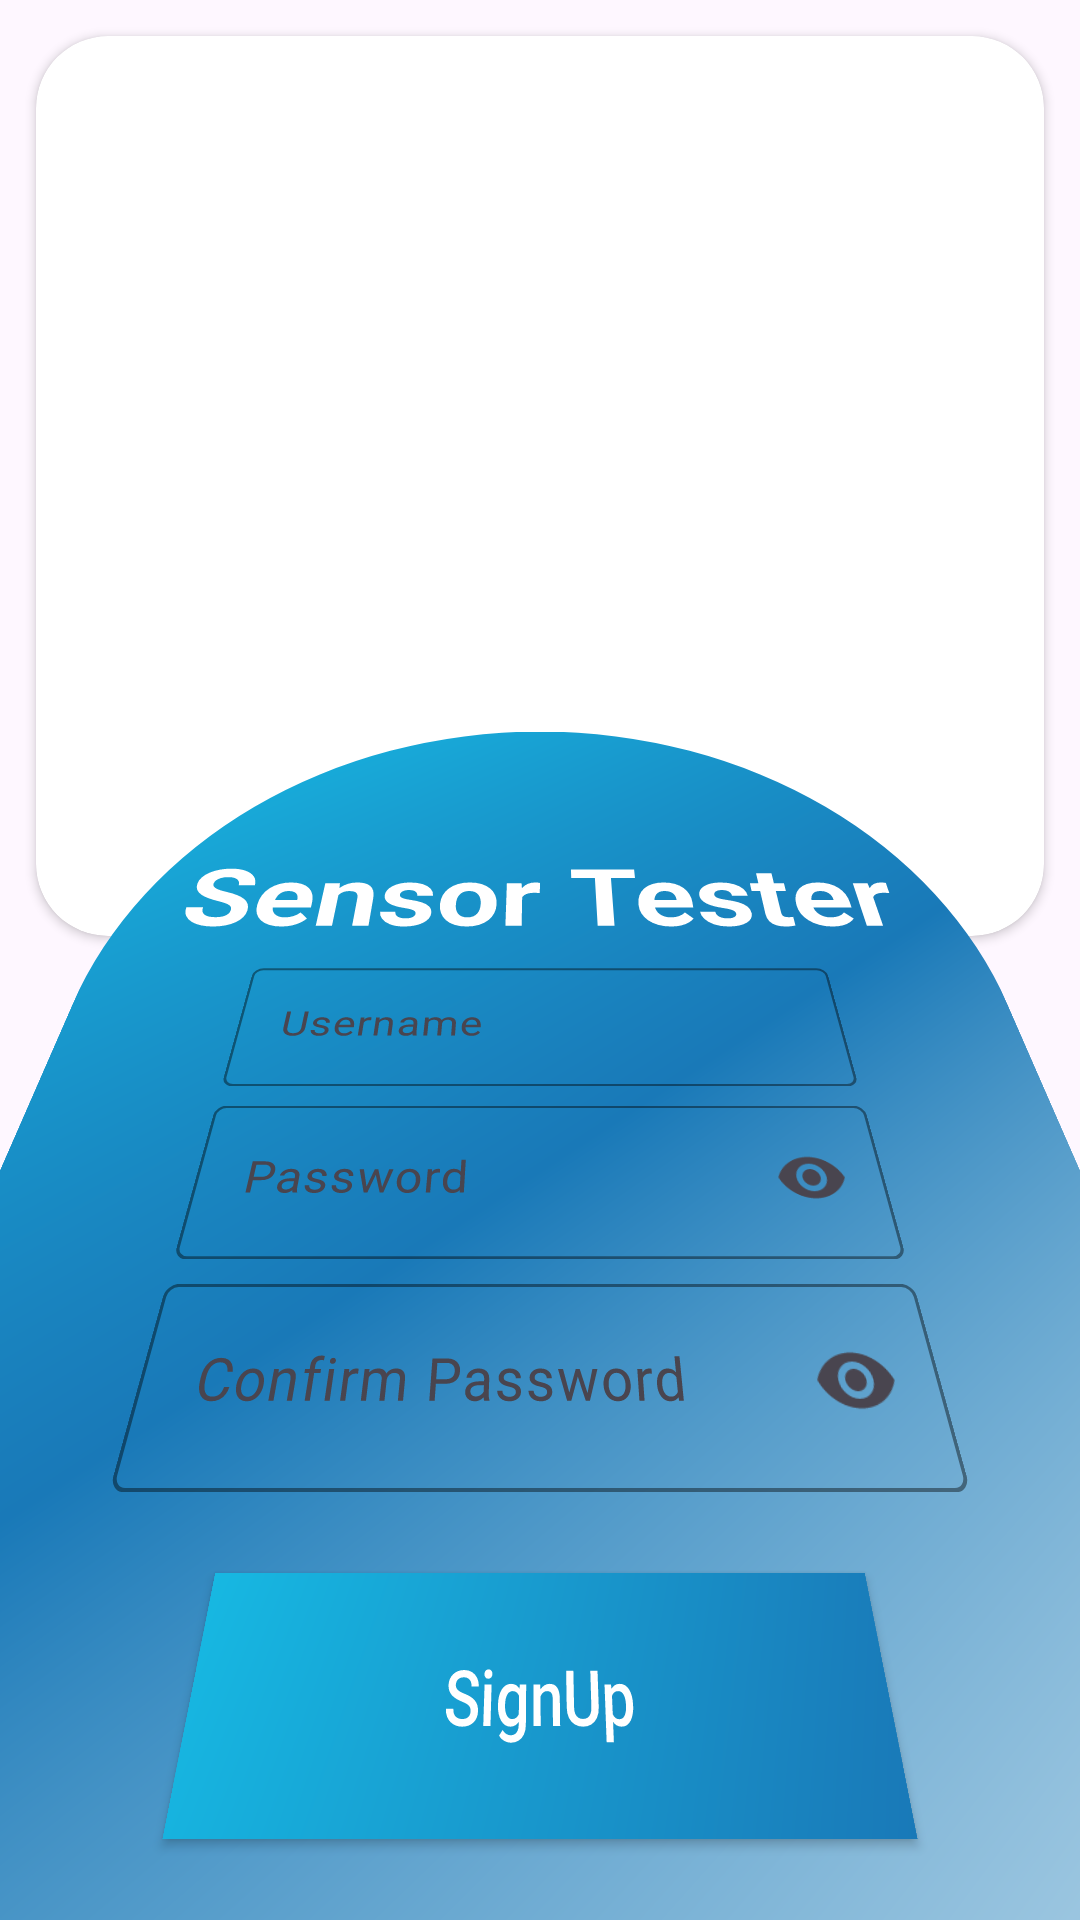

Android layout source for this screen:
<!-- AndroidManifest.xml: application theme Theme.SensorTester -->
<!-- res/layout/activity_sign_up.xml -->
<?xml version="1.0" encoding="utf-8"?>
<androidx.constraintlayout.widget.ConstraintLayout xmlns:android="http://schemas.android.com/apk/res/android"
    xmlns:app="http://schemas.android.com/apk/res-auto"
    xmlns:tools="http://schemas.android.com/tools"
    android:layout_width="match_parent"
    android:layout_height="match_parent"
    tools:context=".SignUp">

    <androidx.cardview.widget.CardView
        android:id="@+id/cardView_signup_2"
        android:layout_width="match_parent"
        android:layout_height="wrap_content"
        android:layout_margin="12dp"
        android:elevation="12dp"
        app:cardCornerRadius="24dp"
        app:layout_constraintEnd_toEndOf="parent"
        app:layout_constraintStart_toStartOf="parent"
        app:layout_constraintTop_toTopOf="parent">

        <androidx.constraintlayout.widget.ConstraintLayout
            android:layout_width="match_parent"
            android:layout_height="match_parent">

            <ImageView
                android:layout_width="match_parent"
                android:layout_height="300dp"
                android:contentDescription="@string/logo_for_signup"
                android:src="@drawable/top_logo_signup"
                app:layout_constraintBottom_toBottomOf="parent"
                app:layout_constraintEnd_toEndOf="parent"
                app:layout_constraintStart_toStartOf="parent"
                app:layout_constraintTop_toTopOf="parent" />

        </androidx.constraintlayout.widget.ConstraintLayout>

    </androidx.cardview.widget.CardView>

    <androidx.cardview.widget.CardView
        android:layout_width="match_parent"
        android:layout_height="500dp"
        android:elevation="12dp"
        app:cardCornerRadius="200dp"
        android:rotationX="25"
        android:outlineSpotShadowColor="@color/Mutated_color_2"
        app:layout_constraintBottom_toBottomOf="parent"
        app:layout_constraintEnd_toEndOf="parent"
        app:layout_constraintStart_toStartOf="parent">

        <androidx.constraintlayout.widget.ConstraintLayout
            android:layout_width="match_parent"
            android:layout_height="match_parent"
            android:background="@drawable/gradient_background_2" >

            <TextView
                android:layout_width="wrap_content"
                android:layout_height="wrap_content"
                android:text="@string/app_name"
                android:textSize="48sp"
                android:textStyle="bold"
                android:textColor="@color/white"
                app:layout_constraintBottom_toBottomOf="parent"
                app:layout_constraintEnd_toEndOf="parent"
                app:layout_constraintHorizontal_bias="0.495"
                app:layout_constraintStart_toStartOf="parent"
                app:layout_constraintTop_toTopOf="parent"
                app:layout_constraintVertical_bias="0.2" />

            <com.google.android.material.textfield.TextInputLayout
                android:layout_width="wrap_content"
                android:layout_height="wrap_content"
                android:layout_margin="8dp"
                android:hint="@string/username"
                android:id="@+id/signup_name_edit_layout"
                app:counterMaxLength="25"
                android:minEms="12"
                android:maxEms="12"
                app:endIconMode="clear_text"
                app:boxStrokeColor="@color/Mutated_color_1"
                style="@style/ThemeOverlay.Material3.TextInputEditText.OutlinedBox"
                app:startIconDrawable="@drawable/baseline_person_24"
                app:layout_constraintBottom_toBottomOf="parent"
                app:layout_constraintEnd_toEndOf="parent"
                app:layout_constraintStart_toStartOf="parent"
                app:layout_constraintTop_toTopOf="parent"
                app:layout_constraintVertical_bias="0.35">

                <com.google.android.material.textfield.TextInputEditText
                    android:layout_width="match_parent"
                    android:layout_height="wrap_content"
                    android:id="@+id/signup_name_extract_text"
                    android:layout_marginStart="8dp"
                    android:layout_marginEnd="8dp"
                    android:inputType="text"/>

            </com.google.android.material.textfield.TextInputLayout>

            <com.google.android.material.textfield.TextInputLayout
                android:layout_width="wrap_content"
                android:layout_height="wrap_content"
                android:layout_margin="8dp"
                android:hint="@string/password"
                android:id="@+id/signup_password_edit_layout"
                app:counterMaxLength="25"
                android:minEms="12"
                android:maxEms="12"
                app:boxStrokeColor="@color/Mutated_color_1"
                app:endIconMode="password_toggle"
                style="@style/ThemeOverlay.Material3.TextInputEditText.OutlinedBox"
                app:startIconDrawable="@drawable/baseline_key_24"
                app:layout_constraintBottom_toBottomOf="parent"
                app:layout_constraintEnd_toEndOf="parent"
                app:layout_constraintStart_toStartOf="parent"
                app:layout_constraintTop_toTopOf="parent"
                app:layout_constraintVertical_bias="0.5">

                <com.google.android.material.textfield.TextInputEditText
                    android:layout_width="match_parent"
                    android:layout_height="wrap_content"
                    android:id="@+id/signup_password_extract_text"
                    android:layout_marginStart="8dp"
                    android:layout_marginEnd="8dp"
                    android:inputType="textPassword"/>

            </com.google.android.material.textfield.TextInputLayout>

            <com.google.android.material.textfield.TextInputLayout
                android:layout_width="wrap_content"
                android:layout_height="wrap_content"
                android:layout_margin="8dp"
                android:hint="@string/confirm_password"
                android:id="@+id/signup_password_confirm_edit_layout"
                app:counterMaxLength="25"
                android:minEms="12"
                android:maxEms="12"
                app:boxStrokeColor="@color/Mutated_color_1"
                app:endIconMode="password_toggle"
                style="@style/ThemeOverlay.Material3.TextInputEditText.OutlinedBox"
                app:startIconDrawable="@drawable/baseline_key_24"
                app:layout_constraintBottom_toBottomOf="parent"
                app:layout_constraintEnd_toEndOf="parent"
                app:layout_constraintStart_toStartOf="parent"
                app:layout_constraintTop_toTopOf="parent"
                app:layout_constraintVertical_bias="0.65">

                <com.google.android.material.textfield.TextInputEditText
                    android:layout_width="match_parent"
                    android:layout_height="wrap_content"
                    android:id="@+id/signup_password_confirm_extract_text"
                    android:layout_marginStart="8dp"
                    android:layout_marginEnd="8dp"
                    android:inputType="textPassword"/>

            </com.google.android.material.textfield.TextInputLayout>

            <androidx.appcompat.widget.AppCompatButton
                android:layout_width="wrap_content"
                android:layout_height="wrap_content"
                android:background="@drawable/gradient_background"
                android:textColor="@color/white"
                android:text="@string/signup"
                android:ems="10"
                android:textAllCaps="false"
                android:id="@+id/signup_page_ok"
                app:layout_constraintEnd_toEndOf="parent"
                app:layout_constraintStart_toStartOf="parent"
                app:layout_constraintTop_toTopOf="parent"
                app:layout_constraintVertical_bias="0.8"
                app:layout_constraintBottom_toBottomOf="parent"/>

        </androidx.constraintlayout.widget.ConstraintLayout>

    </androidx.cardview.widget.CardView>

</androidx.constraintlayout.widget.ConstraintLayout>
<!-- resources referenced by this layout -->
<resources>
  <color name="Mutated_color_1">#17b8e2</color>
  <color name="Mutated_color_2">#1979B8</color>
  <color name="white">#FFFFFFFF</color>
  <!-- drawable gradient_background (drawable) -->
  <?xml version="1.0" encoding="utf-8"?>
  <shape xmlns:android="http://schemas.android.com/apk/res/android">
  
      <gradient
          android:endColor="@color/Mutated_color_1"
          android:startColor="@color/Mutated_color_2"
          android:angle="135"/>
  
  </shape>
  <!-- drawable gradient_background_2 (drawable) -->
  <?xml version="1.0" encoding="utf-8"?>
  <shape xmlns:android="http://schemas.android.com/apk/res/android">
  
      <gradient
          android:startColor="@color/Mutated_color_4"
          android:endColor="@color/Mutated_color_1"
          android:centerColor="@color/Mutated_color_2"
          android:angle="135"/>
  
  </shape>
  <string name="app_name">Sensor Tester</string>
  <string name="confirm_password">Confirm Password</string>
  <string name="logo_for_signup">Logo for signUp</string>
  <string name="password">Password</string>
  <string name="signup">SignUp</string>
  <string name="username">Username</string>
  <style name="Theme.SensorTester" parent="Base.Theme.SensorTester" />
  <color name="Mutated_color_4">#dcecf4</color>
  <style name="Base.Theme.SensorTester" parent="Theme.Material3.DayNight.NoActionBar">
          
          <item name="android:forceDarkAllowed" tools:targetApi="q">false</item>
          
      </style>
</resources>
